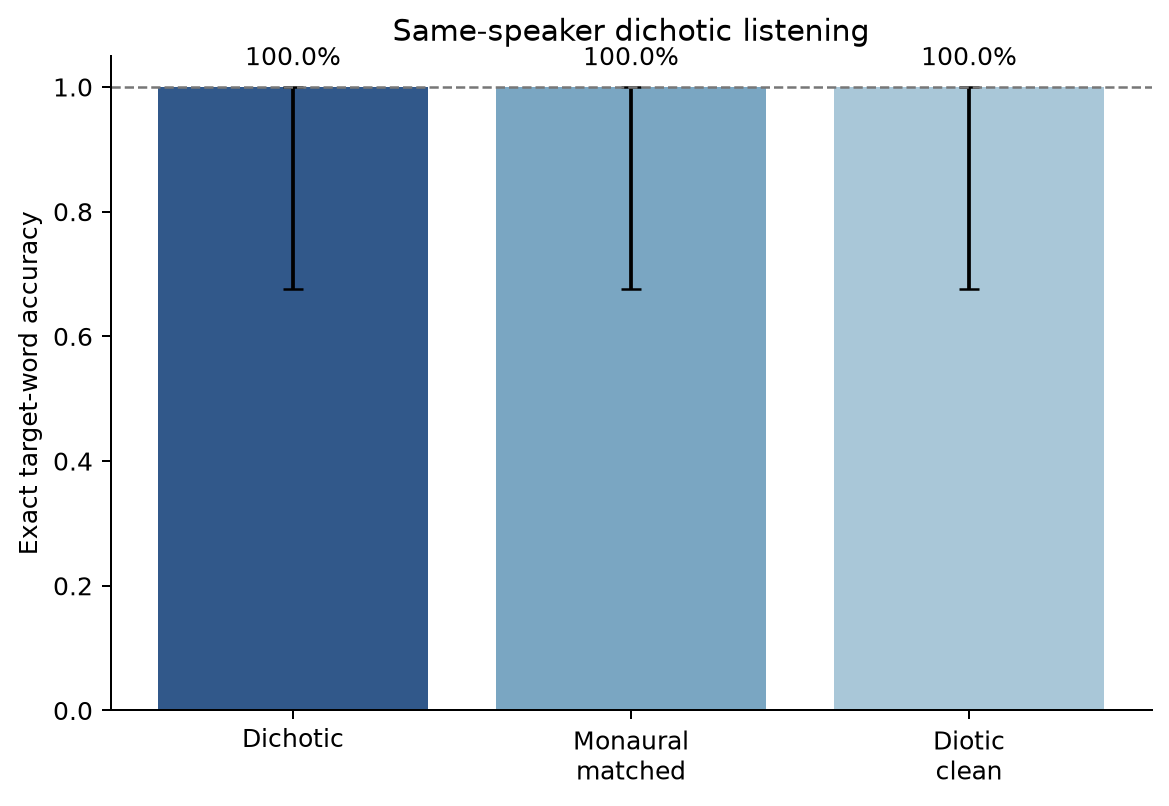

The table this chart was drawn from, first rows:
metric, successes, n, rate, ci95_low, ci95_high
dichotic_hit, 8, 8, 1.0, 0.6756, 1.0
ear_confusion, 0, 8, 0.0, 0.0, 0.3244
other_word, 0, 8, 0.0, 0.0, 0.3244
routing_given_presented_word, 8, 8, 1.0, 0.6756, 1.0
monaural_matched_correct, 8, 8, 1.0, 0.6756, 1.0
diotic_clean_correct, 8, 8, 1.0, 0.6756, 1.0
dichotic_hit_left, 4, 4, 1.0, 0.5101, 1.0
dichotic_hit_right, 4, 4, 1.0, 0.5101, 1.0
